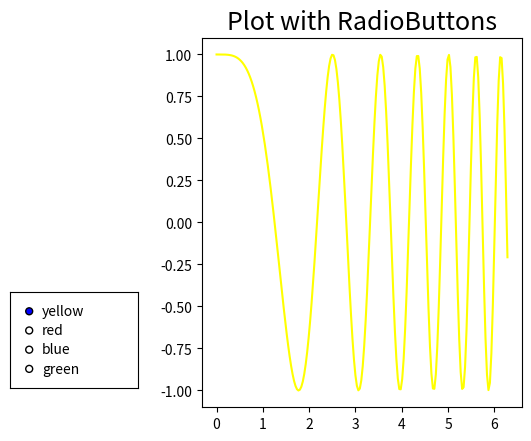

Reproduce this figure in Python.
# import required modules as numpy,
# matplotlib and radiobutton widget
import numpy as np
import matplotlib.pyplot as plt
from matplotlib.widgets import RadioButtons
 
# x and y-coordinates for graph creation
x = np.linspace(0, 2*np.pi, 200)
y = np.cos(x**2)
 
# Creating subplot and adjusting subplot
fig, ax = plt.subplots()
l, = ax.plot(x, y, color='yellow')
plt.subplots_adjust(left=0.4)
ax.set_title('Plot with RadioButtons',
             fontsize=18)
 
# sub-plot for radio button with
# left, bottom, width, height values
rax = plt.axes([0.1, 0.15, 0.2, 0.2])
radio_button = RadioButtons(rax, ('yellow',
                                  'red',
                                  'blue',
                                  'green'))
 
# function performed on switching the
# radiobuttons
def colorfunc(label):
    l.set_color(label)
    plt.draw()
 
 
radio_button.on_clicked(colorfunc)
 
plt.show()